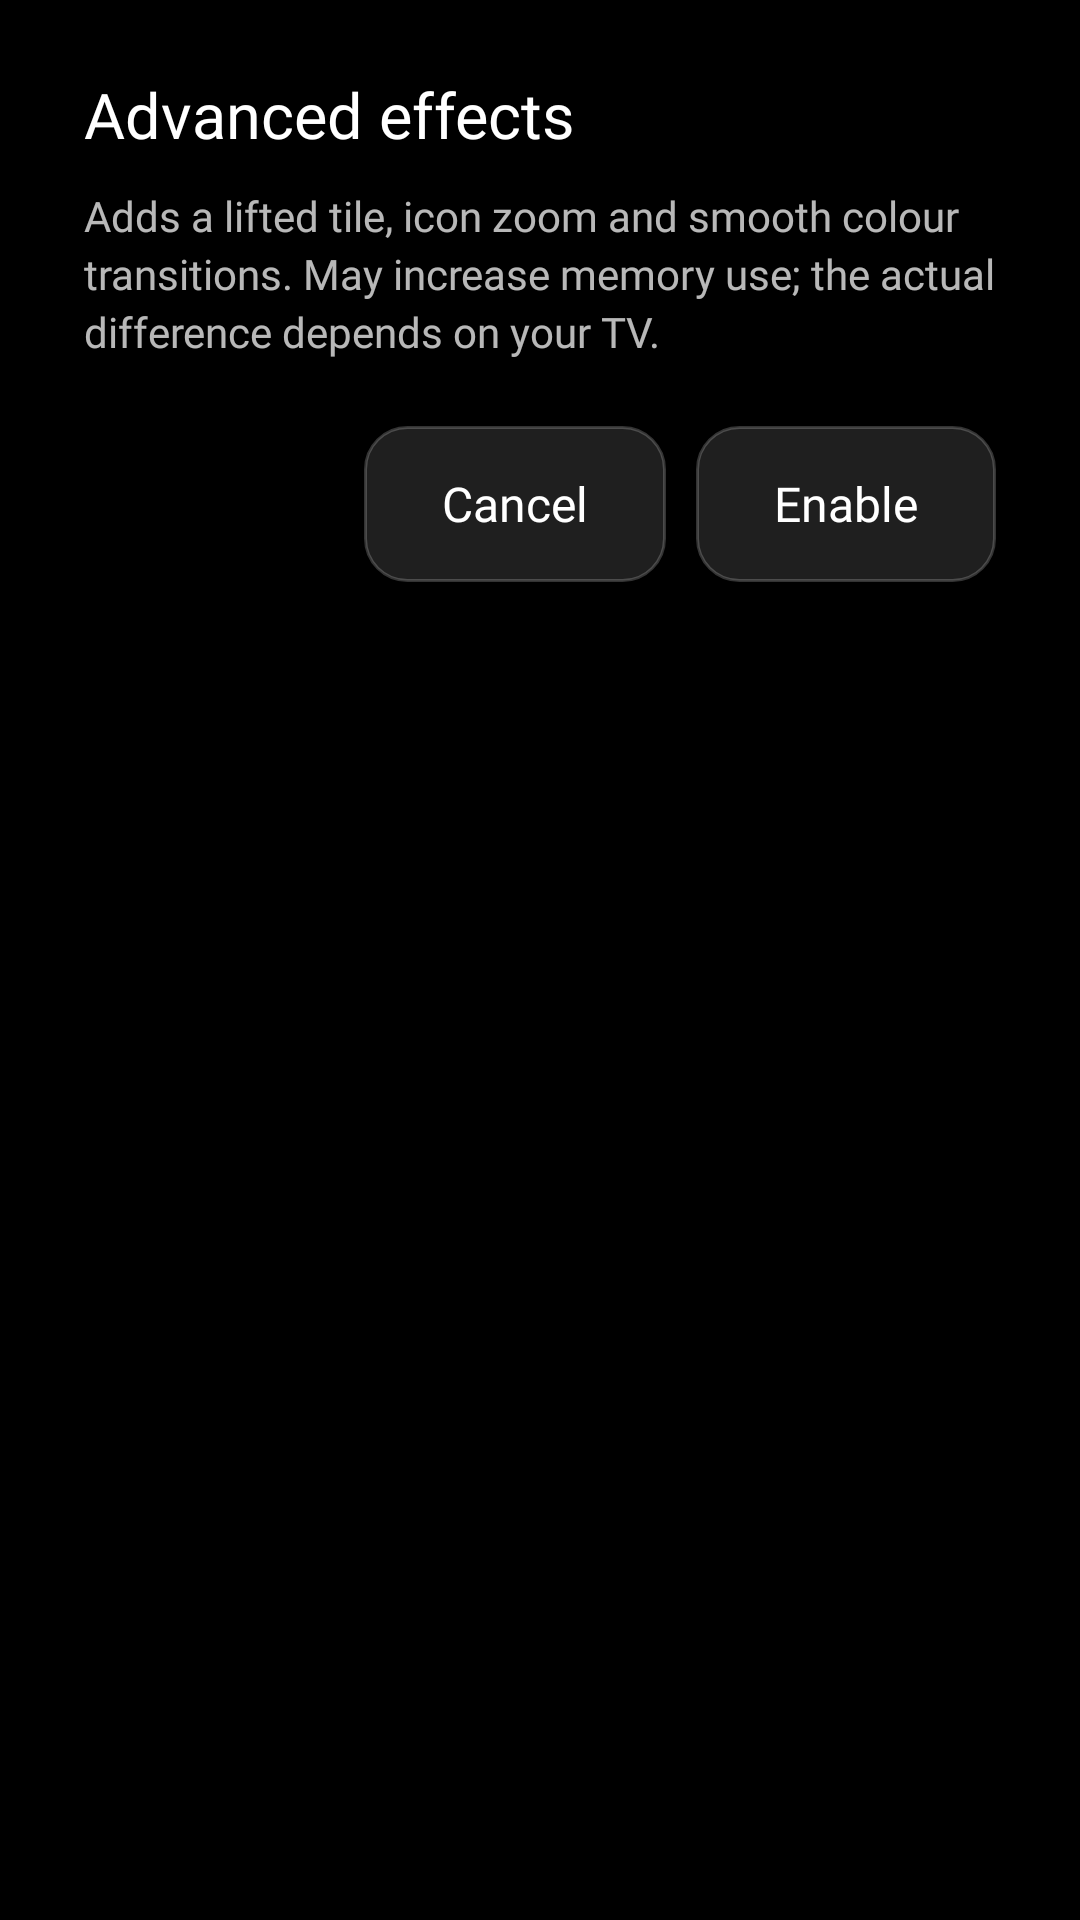

Write the Android layout XML for this screen, with the resource values it uses.
<!-- AndroidManifest.xml: application theme Theme.TvHome -->
<!-- res/layout/dialog_advanced_effects.xml -->
<?xml version="1.0" encoding="utf-8"?>
<LinearLayout xmlns:android="http://schemas.android.com/apk/res/android"
    android:layout_width="440dp"
    android:layout_height="wrap_content"
    android:background="@drawable/glass_panel"
    android:orientation="vertical"
    android:paddingStart="28dp"
    android:paddingTop="24dp"
    android:paddingEnd="28dp"
    android:paddingBottom="20dp">

    <TextView
        android:layout_width="match_parent"
        android:layout_height="wrap_content"
        android:fontFamily="@font/outfit_medium"
        android:text="@string/advanced_effects"
        android:textColor="#FFFFFFFF"
        android:textSize="21sp" />

    <TextView
        android:layout_width="match_parent"
        android:layout_height="wrap_content"
        android:layout_marginTop="10dp"
        android:fontFamily="@font/outfit"
        android:lineSpacingExtra="3dp"
        android:text="@string/advanced_effects_warning"
        android:textColor="#B8FFFFFF"
        android:textSize="14sp" />

    <LinearLayout
        android:layout_width="match_parent"
        android:layout_height="wrap_content"
        android:layout_marginTop="22dp"
        android:gravity="end"
        android:orientation="horizontal">

        <TextView
            android:id="@+id/advancedCancel"
            style="@style/SettingsDialogButton"
            android:text="@android:string/cancel" />

        <TextView
            android:id="@+id/advancedEnable"
            style="@style/SettingsDialogButton"
            android:text="@string/enable" />
    </LinearLayout>
</LinearLayout>
<!-- resources referenced by this layout -->
<resources>
  <string name="advanced_effects">Advanced effects</string>
  <string name="advanced_effects_warning">Adds a lifted tile, icon zoom and smooth colour transitions. May increase memory use; the actual difference depends on your TV.</string>
  <string name="enable">Enable</string>
  <style name="SettingsDialogButton">
          <item name="android:layout_width">wrap_content</item>
          <item name="android:layout_height">52dp</item>
          <item name="android:layout_marginStart">10dp</item>
          <item name="android:paddingStart">26dp</item>
          <item name="android:paddingEnd">26dp</item>
          <item name="android:gravity">center</item>
          <item name="android:background">@drawable/settings_choice_bg</item>
          <item name="android:textColor">@color/settings_row_text</item>
          <item name="android:textSize">16sp</item>
          <item name="android:fontFamily">@font/outfit_medium</item>
          <item name="android:focusable">true</item>
          <item name="android:clickable">true</item>
      </style>
  <style name="Theme.TvHome" parent="android:Theme.Material.NoActionBar.Fullscreen">
          <item name="android:windowBackground">@android:color/black</item>
          <item name="android:colorBackground">@android:color/black</item>
          <item name="android:windowAnimationStyle">@null</item>
      </style>
  <!-- drawable settings_choice_bg (drawable) -->
  <?xml version="1.0" encoding="utf-8"?>
  <selector xmlns:android="http://schemas.android.com/apk/res/android">
      <item android:state_focused="true">
          <shape android:shape="rectangle">
              <solid android:color="#59FFFFFF" />
              <corners android:radius="14dp" />
              <stroke android:width="1dp" android:color="#CCFFFFFF" />
          </shape>
      </item>
      <item>
          <shape android:shape="rectangle">
              <solid android:color="#1FFFFFFF" />
              <corners android:radius="14dp" />
              <stroke android:width="1dp" android:color="#33FFFFFF" />
          </shape>
      </item>
  </selector>
</resources>
